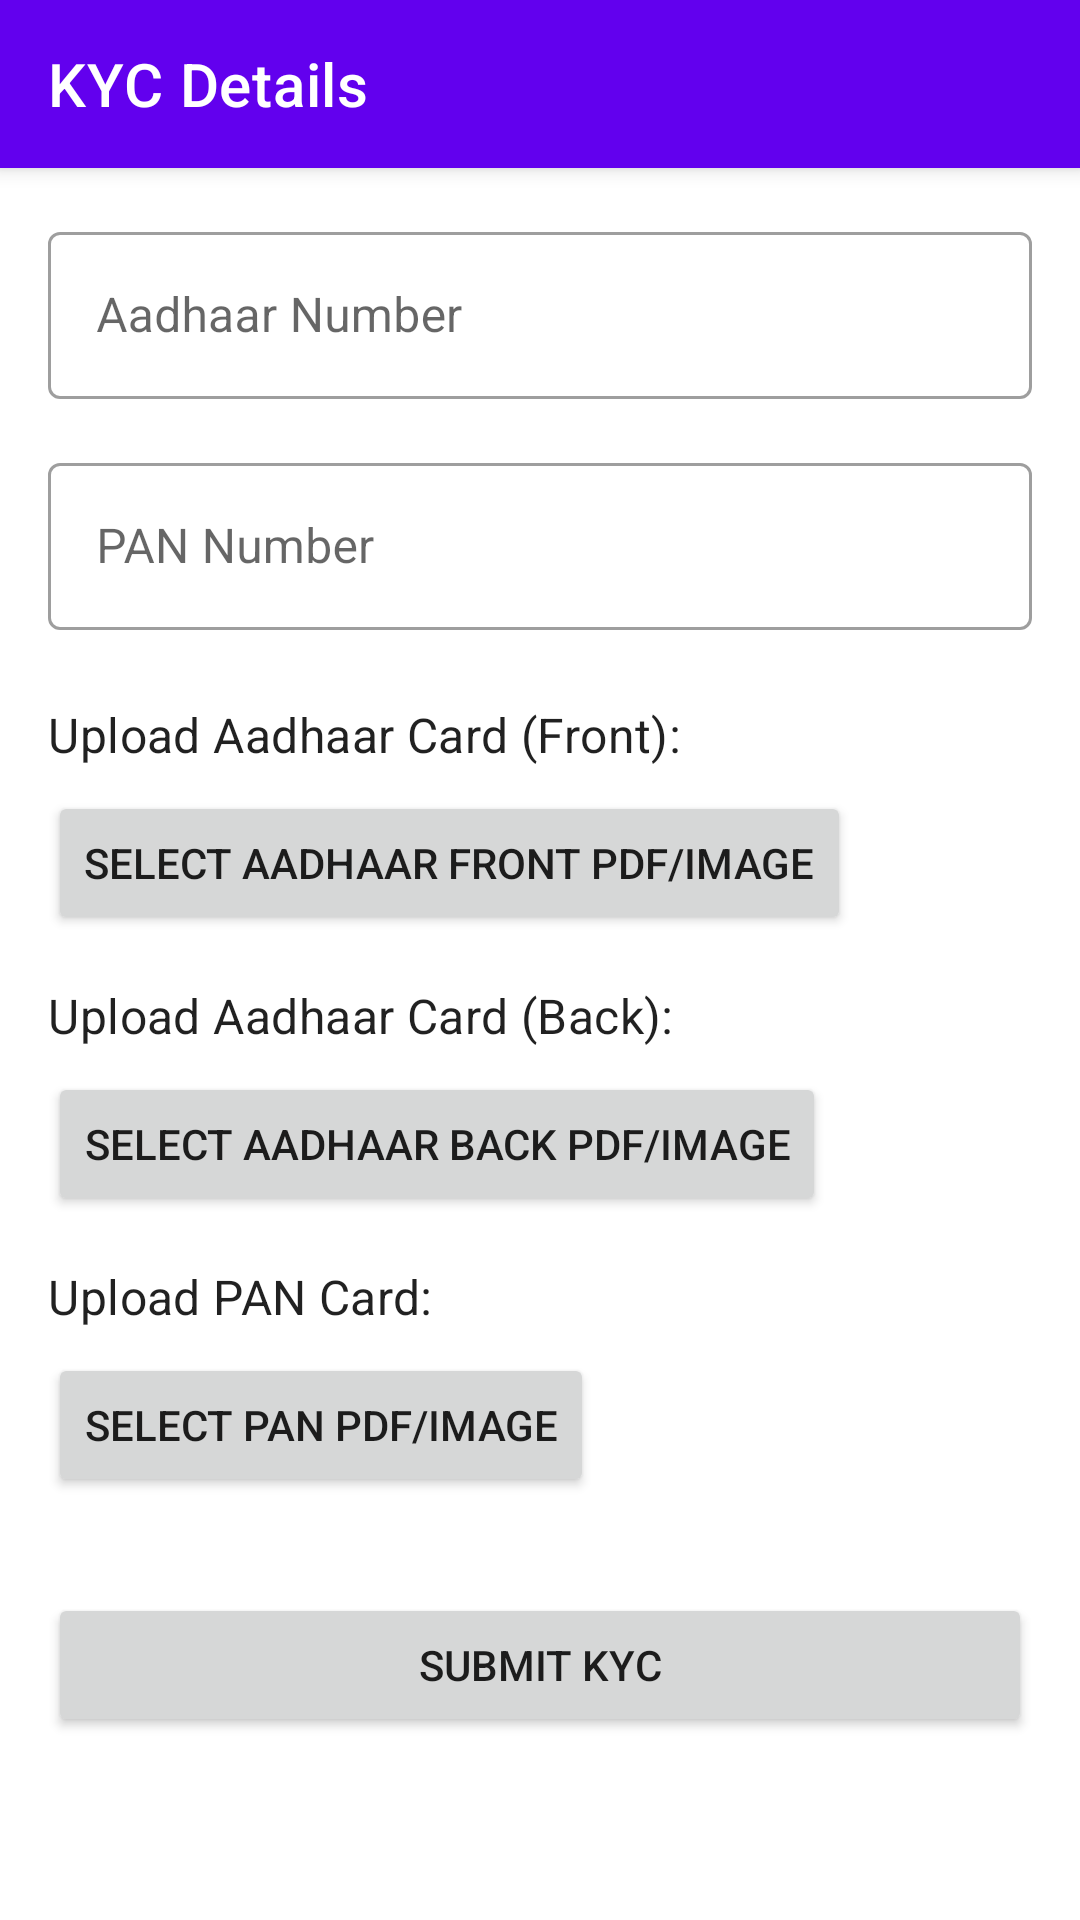

Produce the Android XML layout that renders to this screen, including the resource entries it uses.
<!-- AndroidManifest.xml: application theme Theme.SolarEv -->
<!-- res/layout/activity_kyc.xml -->
<androidx.coordinatorlayout.widget.CoordinatorLayout xmlns:android="http://schemas.android.com/apk/res/android"
    xmlns:app="http://schemas.android.com/apk/res-auto"
    xmlns:tools="http://schemas.android.com/tools"
    android:layout_width="match_parent"
    android:layout_height="match_parent"
    android:fitsSystemWindows="true"
    tools:context=".KYCActivity">

    <com.google.android.material.appbar.AppBarLayout
        android:layout_width="match_parent"
        android:layout_height="wrap_content"
        android:theme="@style/ThemeOverlay.AppCompat.Dark.ActionBar">

        <com.google.android.material.appbar.MaterialToolbar
            android:id="@+id/toolbar_kyc"
            android:layout_width="match_parent"
            android:layout_height="?attr/actionBarSize"
            android:background="?attr/colorPrimary"
            app:popupTheme="@style/ThemeOverlay.AppCompat.Light"
            app:title="KYC Details" />
    </com.google.android.material.appbar.AppBarLayout>

    <androidx.core.widget.NestedScrollView
        android:layout_width="match_parent"
        android:layout_height="match_parent"
        app:layout_behavior="@string/appbar_scrolling_view_behavior">

        <LinearLayout
            android:layout_width="match_parent"
            android:layout_height="wrap_content"
            android:orientation="vertical"
            android:padding="16dp">

            
            <LinearLayout
                android:id="@+id/llVerifiedStatusKyc"
                android:layout_width="match_parent"
                android:layout_height="wrap_content"
                android:orientation="horizontal"
                android:padding="8dp"
                android:background="@drawable/verified_status_background"
                android:gravity="center_vertical"
                android:visibility="gone"
                tools:visibility="visible"
                android:layout_marginBottom="16dp">

                <ImageView
                    android:layout_width="24dp"
                    android:layout_height="24dp"
                    android:src="@drawable/ic_verified_badge"
                    app:tint="#4CAF50" /> 

                <TextView
                    android:id="@+id/tvVerifiedStatusMessageKyc"
                    android:layout_width="wrap_content"
                    android:layout_height="wrap_content"
                    android:layout_marginStart="8dp"
                    android:text="KYC Details Verified"
                    android:textColor="#388E3C" /> 
            </LinearLayout>

            <com.google.android.material.textfield.TextInputLayout
                android:id="@+id/til_aadhaar_number"
                style="@style/Widget.MaterialComponents.TextInputLayout.OutlinedBox"
                android:layout_width="match_parent"
                android:layout_height="wrap_content"
                android:hint="Aadhaar Number">

                <com.google.android.material.textfield.TextInputEditText
                    android:id="@+id/et_aadhaar_number"
                    android:layout_width="match_parent"
                    android:layout_height="wrap_content"
                    android:inputType="number"
                    android:maxLength="12" />
            </com.google.android.material.textfield.TextInputLayout>

            <com.google.android.material.textfield.TextInputLayout
                android:id="@+id/til_pan_number"
                style="@style/Widget.MaterialComponents.TextInputLayout.OutlinedBox"
                android:layout_width="match_parent"
                android:layout_height="wrap_content"
                android:layout_marginTop="16dp"
                android:hint="PAN Number">

                <com.google.android.material.textfield.TextInputEditText
                    android:id="@+id/et_pan_number"
                    android:layout_width="match_parent"
                    android:layout_height="wrap_content"
                    android:inputType="textCapCharacters"
                    android:maxLength="10" />
            </com.google.android.material.textfield.TextInputLayout>

            <TextView
                android:layout_width="wrap_content"
                android:layout_height="wrap_content"
                android:layout_marginTop="24dp"
                android:text="Upload Aadhaar Card (Front):"
                android:textAppearance="?attr/textAppearanceSubtitle1"/>

            <Button
                android:id="@+id/button_upload_aadhaar_front" 
                android:layout_width="wrap_content"
                android:layout_height="wrap_content"
                android:layout_marginTop="8dp"
                android:text="Select Aadhaar Front PDF/Image" />
                
            <ImageView
                android:id="@+id/iv_aadhaar_front_preview"
                android:layout_width="100dp"
                android:layout_height="100dp"
                android:layout_marginTop="8dp"
                android:visibility="gone"
                tools:visibility="visible"
                android:scaleType="centerCrop"
                android:contentDescription="Aadhaar Document Front Preview"/>

            <TextView
                android:layout_width="wrap_content"
                android:layout_height="wrap_content"
                android:layout_marginTop="16dp"
                android:text="Upload Aadhaar Card (Back):"
                android:textAppearance="?attr/textAppearanceSubtitle1"/>

            <Button
                android:id="@+id/button_upload_aadhaar_back"
                android:layout_width="wrap_content"
                android:layout_height="wrap_content"
                android:layout_marginTop="8dp"
                android:text="Select Aadhaar Back PDF/Image" />

            <ImageView
                android:id="@+id/iv_aadhaar_back_preview"
                android:layout_width="100dp"
                android:layout_height="100dp"
                android:layout_marginTop="8dp"
                android:visibility="gone"
                tools:visibility="visible"
                android:scaleType="centerCrop"
                android:contentDescription="Aadhaar Document Back Preview"/>

            <TextView
                android:layout_width="wrap_content"
                android:layout_height="wrap_content"
                android:layout_marginTop="16dp"
                android:text="Upload PAN Card:"
                android:textAppearance="?attr/textAppearanceSubtitle1"/>

            <Button
                android:id="@+id/button_upload_pan"
                android:layout_width="wrap_content"
                android:layout_height="wrap_content"
                android:layout_marginTop="8dp"
                android:text="Select PAN PDF/Image" />

            <ImageView
                android:id="@+id/iv_pan_preview"
                android:layout_width="100dp"
                android:layout_height="100dp"
                android:layout_marginTop="8dp"
                android:visibility="gone"
                tools:visibility="visible"
                android:scaleType="centerCrop"
                android:contentDescription="PAN Document Preview"/>

            
            <LinearLayout
                android:id="@+id/verificationSectionKyc"
                android:layout_width="match_parent"
                android:layout_height="wrap_content"
                android:orientation="vertical"
                android:layout_marginTop="24dp"
                android:paddingTop="8dp"
                android:paddingBottom="8dp"
                android:background="@drawable/dashed_border_background"
                android:visibility="gone"
                tools:visibility="visible">

                <TextView
                    android:layout_width="wrap_content"
                    android:layout_height="wrap_content"
                    android:text="Document Verification (KYC)"
                    android:textAppearance="?attr/textAppearanceSubtitle1" 
                    android:layout_marginBottom="8dp"/>

                <com.google.android.material.textfield.TextInputLayout
                    android:id="@+id/tilVerificationStatusKyc"
                    style="@style/Widget.MaterialComponents.TextInputLayout.OutlinedBox.ExposedDropdownMenu"
                    android:layout_width="match_parent"
                    android:layout_height="wrap_content"
                    android:hint="Verification Status">

                    <AutoCompleteTextView
                        android:id="@+id/actVerificationStatusKyc"
                        android:layout_width="match_parent"
                        android:layout_height="wrap_content"
                        android:inputType="none"
                        tools:ignore="LabelFor" />
                </com.google.android.material.textfield.TextInputLayout>

                <com.google.android.material.textfield.TextInputLayout
                    android:id="@+id/tilVerificationRemarkKyc"
                    style="@style/Widget.MaterialComponents.TextInputLayout.OutlinedBox"
                    android:layout_width="match_parent"
                    android:layout_height="wrap_content"
                    android:layout_marginTop="8dp"
                    android:hint="Verification Remark (Optional)">

                    <com.google.android.material.textfield.TextInputEditText
                        android:id="@+id/etVerificationRemarkKyc"
                        android:layout_width="match_parent"
                        android:layout_height="wrap_content"
                        android:inputType="textMultiLine"
                        android:minLines="2"
                        android:gravity="top"/>
                </com.google.android.material.textfield.TextInputLayout>

                <Button
                    android:id="@+id/buttonSubmitVerificationKyc"
                    android:layout_width="match_parent"
                    android:layout_height="wrap_content"
                    android:layout_marginTop="16dp"
                    android:text="Submit KYC Verification" />

            </LinearLayout>

            <Button
                android:id="@+id/button_submit_kyc"
                android:layout_width="match_parent"
                android:layout_height="wrap_content"
                android:layout_marginTop="32dp"
                android:text="Submit KYC" />

            <Button
                android:id="@+id/btn_delete_kyc_details"
                android:layout_width="match_parent"
                android:layout_height="wrap_content"
                android:layout_marginTop="8dp"
                android:text="Delete KYC Details"
                style="@style/Widget.MaterialComponents.Button.OutlinedButton"
                android:textColor="?attr/colorError"
                app:strokeColor="?attr/colorError"
                android:visibility="gone"
                tools:visibility="visible" />

        </LinearLayout>
    </androidx.core.widget.NestedScrollView>
</androidx.coordinatorlayout.widget.CoordinatorLayout>
<!-- resources referenced by this layout -->
<resources>
  <!-- drawable dashed_border_background (drawable) -->
  <?xml version="1.0" encoding="utf-8"?>
  <shape xmlns:android="http://schemas.android.com/apk/res/android"
      android:shape="rectangle">
      <stroke
          android:width="1dp"
          android:color="@android:color/darker_gray"
          android:dashWidth="4dp"
          android:dashGap="4dp" />
      <padding
          android:left="8dp"
          android:top="8dp"
          android:right="8dp"
          android:bottom="8dp" />
      <corners android:radius="4dp" />
  </shape>
  <!-- drawable ic_verified_badge (drawable) -->
  <vector xmlns:android="http://schemas.android.com/apk/res/android"
      android:width="24dp"
      android:height="24dp"
      android:viewportWidth="24.0"
      android:viewportHeight="24.0"
      android:tint="@color/design_default_color_primary"> 
  
      <path
          android:fillColor="#4CAF50" 
          android:pathData="M12,2C6.48,2 2,6.48 2,12s4.48,10 10,10 10,-4.48 10,-10S17.52,2 12,2zM10,17l-5,-5 1.41,-1.41L10,14.17l7.59,-7.59L19,8l-9,9z"/>
  </vector>
  <!-- drawable verified_status_background (drawable) -->
  <?xml version="1.0" encoding="utf-8"?>
  <shape xmlns:android="http://schemas.android.com/apk/res/android"
      android:shape="rectangle">
      <solid android:color="#E8F5E9"/> 
      <corners android:radius="4dp"/>
      <padding 
          android:left="8dp"
          android:top="8dp"
          android:right="8dp"
          android:bottom="8dp" />
  </shape>
  <style name="Theme.SolarEv" parent="Theme.MaterialComponents.DayNight.NoActionBar">
          
          <item name="colorPrimary">@color/purple_500</item>
          <item name="colorPrimaryVariant">@color/purple_700</item>
          <item name="colorOnPrimary">@color/white</item>
          
          <item name="colorSecondary">@color/teal_200</item>
          <item name="colorSecondaryVariant">@color/teal_700</item>
          <item name="colorOnSecondary">@color/black</item>
          
          <item name="android:statusBarColor">?attr/colorPrimaryVariant</item>
          
          <item name="actionMenuTextColor">@color/black</item> 
      </style>
  <color name="purple_500">#FF6200EE</color>
  <color name="purple_700">#FF3700B3</color>
  <color name="white">#FFFFFF</color>
  <color name="teal_200">#FF03DAC5</color>
  <color name="teal_700">#FF018786</color>
  <color name="black">#DE000000</color>
</resources>
